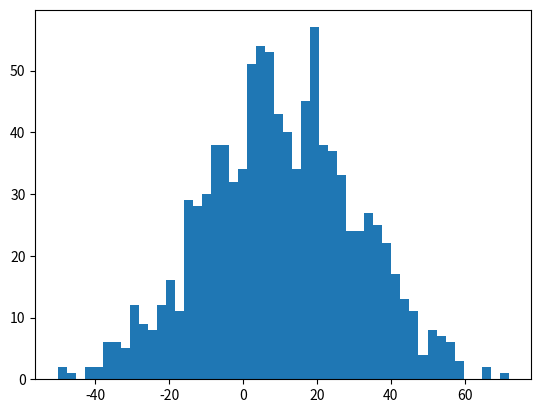

Source code (Python):
import numpy as np
import matplotlib.pyplot as plt

incomes = np.random.normal(10.0, 20.0, 1000)

plt.hist(incomes, 50)
plt.show()

print(incomes.std())

print(incomes.var())